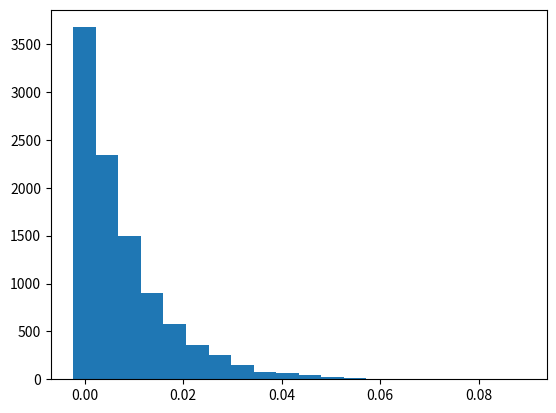

The script that saved this image:
import matplotlib.pyplot as plt
from random import random
import math
import scipy.stats

n = 10000
gamma = 100
x = []
for i in range(n):
    ksi = random()
    x.append(- math.log(ksi) / gamma)

h = (max(x) - min(x)) / 20
intervals = []
for i in range(21):
    intervals.append(min(x) + h * i)

# the number of hits of the generated numbers in the intervals
y = [0 for i in range(20)]
for i in range(len(x)):
    for j in range(len(y)):
        if intervals[j] <= x[i] <= intervals[j + 1]:
            y[j] += 1

        # checking for compliance with the exponential law of distribution
arithmetic_mean = sum(x) / n
l = 1 / arithmetic_mean
p = []
for i in range(20):
    p.append(n * (math.exp(- l * intervals[i]) - math.exp(- l * intervals[i + 1])))
chi2 = sum([(y[i] - p[i]) ** 2 / p[i] for i in range(len(y))])
chi2_tabular = scipy.stats.chi2.ppf(q=0.99, df=19)

print('The significance level α=0.05 and the number of degrees of freedom 19')
print('The tabular value of the criterion: ', chi2_tabular)
print('The calculated value of the criterion: ', chi2)

if chi2 <= chi2_tabular:
    print('With a confidence probability of 0.99 the random variable is distributed '
          'according to the exponential distribution law.')
else:
    print('With a confidence probability of 0.99 the random variable is not distributed'
    'according to the exponential distribution law.')

    # building a histogram
    plt.bar(intervals[0:20], y, width=h)
    plt.show()
